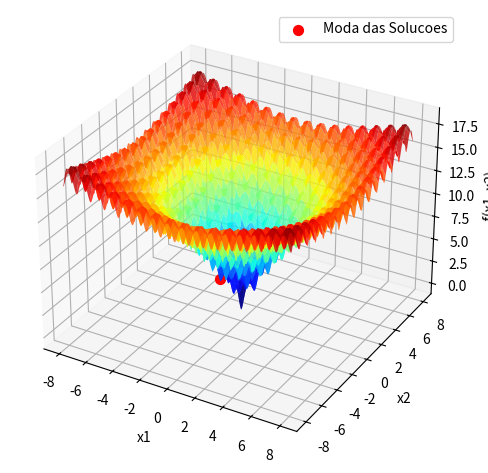

Write Python code to recreate this figure.
# – Trabalho AV1 - Busca/Otimizacao Meta-heuristica -

import numpy as np
import matplotlib.pyplot as plt
from mpl_toolkits.mplot3d import Axes3D

# Definicao da nova funcao objetivo
def funcao_objetivo(x1, x2):
    return -20 * np.exp(-0.2 * np.sqrt(0.5 * (x1**2 + x2**2))) - np.exp(0.5 * (np.cos(2 * np.pi * x1) + np.cos(2 * np.pi * x2))) + 20 + np.e

# Implementacao do algoritmo de subida de encosta para minimizacao
def subida_encosta_min(funcao_obj, dominio_x1, dominio_x2, iteracoes, epsilon):
    melhor_ponto = None
    melhor_valor = np.inf
    
    for _ in range(iteracoes):
        # Geracao de ponto candidato aleatorio dentro do dominio
        x1, x2 = np.random.uniform(dominio_x1[0], dominio_x1[1]), np.random.uniform(dominio_x2[0], dominio_x2[1])
        valor_atual = funcao_obj(x1, x2)
        if valor_atual < melhor_valor:
            melhor_ponto = (x1, x2)
            melhor_valor = valor_atual

        # Perturbacao do ponto atual para a busca local
        x1_novo, x2_novo = x1 + np.random.uniform(-epsilon, epsilon), x2 + np.random.uniform(-epsilon, epsilon)
        x1_novo, x2_novo = np.clip(x1_novo, dominio_x1[0], dominio_x1[1]), np.clip(x2_novo, dominio_x2[0], dominio_x2[1])
        valor_novo = funcao_obj(x1_novo, x2_novo)

        # Se um melhor ponto for encontrado, atualize o melhor ponto e valor
        if valor_novo < melhor_valor:
            melhor_ponto = (x1_novo, x2_novo)
            melhor_valor = valor_novo
        else:
            # Diminuir epsilon para refinar a busca
            epsilon *= 0.99

    return melhor_ponto, melhor_valor

# Parametros do algoritmo para a funcao da 
dominio_x1 = (-8, 8)
dominio_x2 = (-8, 8)
iteracoes = 1000
epsilon_inicial = 0.1  # Valor inicial para o tamanho do passo
rodadas = 100
resultados = []
        
# Execucao do algoritmo para a 
for _ in range(rodadas):
    ponto_otimo, valor_otimo = subida_encosta_min(funcao_objetivo, dominio_x1, dominio_x2, iteracoes, epsilon_inicial)
    resultados.append(ponto_otimo)

# Calculando a moda das solucoes otimas
def calcular_moda(valores):
    valores, contagens = np.unique(valores, return_counts=True)
    indice_moda = np.argmax(contagens)
    return valores[indice_moda]

valores_x1 = [pos[0] for pos in resultados]
valores_x2 = [pos[1] for pos in resultados]
moda_x1 = calcular_moda(valores_x1)
moda_x2 = calcular_moda(valores_x2)

# Gerando o grafico da funcao objetivo com a melhor solucao
x = np.linspace(dominio_x1[0], dominio_x1[1], 400)
y = np.linspace(dominio_x2[0], dominio_x2[1], 400)
X, Y = np.meshgrid(x, y)
Z = funcao_objetivo(X, Y)

# Criando o grafico
fig = plt.figure()
ax = fig.add_subplot(111, projection='3d')
surf = ax.plot_surface(X, Y, Z, cmap='jet', edgecolor='none', alpha=0.8)
# Add a moda das solucoes no grafico, via funcao de x1 e x2
ax.scatter(moda_x1, moda_x2, funcao_objetivo(moda_x1, moda_x2), color='r', s=50, label='Moda das Solucoes')
ax.set_xlabel('x1')
ax.set_ylabel('x2')
ax.set_zlabel('f(x1, x2)')
ax.legend()
plt.tight_layout()
plt.show()



